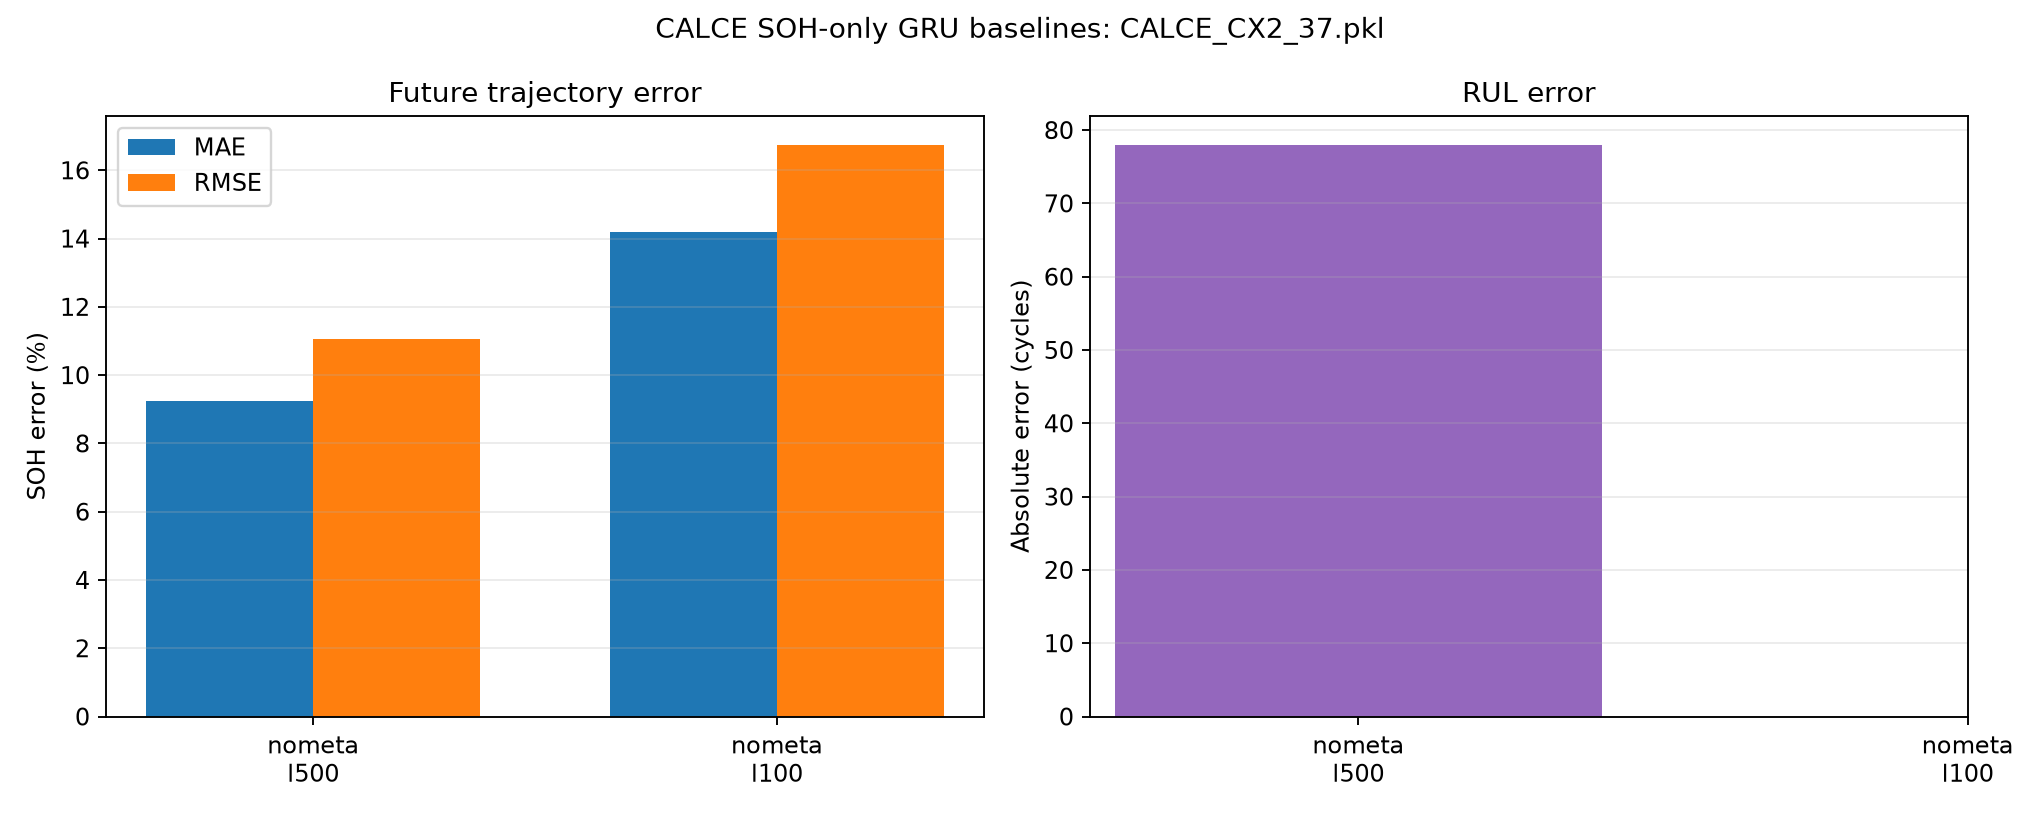

The table this chart was drawn from, first rows:
experiment, meta_learning, history_length, run_dir, mae, rmse, r2, r2_nan_reason, max_absolute_error, final_cycle_absolute_error, pre_eol_mae, post_eol_mae, prediction_point_count, true_eol_cycle, predicted_eol_cycle_discrete, predicted_eol_cycle_interpolated, true_rul, predicted_rul, signed_rul_error, absolute_rul_error, relative_absolute_rul_error, crossing_found, adaptation_mode
nometa_l500, False, 500, /home/JunseoPark/바탕화면/battery_gru/output…, 0.09245, 0.1107, -2.203, , 0.2146, 0.2128, 0.01087, 0.1055, 572, 579, 501.0, 500.3, 79.0, 1.0, -78.0, 78.0, 0.9873, True, gru_baseline
nometa_l100, False, 100, /home/JunseoPark/바탕화면/battery_gru/output…, 0.142, 0.1675, -2.555, , 0.3255, 0.3237, 0.06544, 0.2164, 972, 579, , , 479.0, , , , , False, gru_baseline
